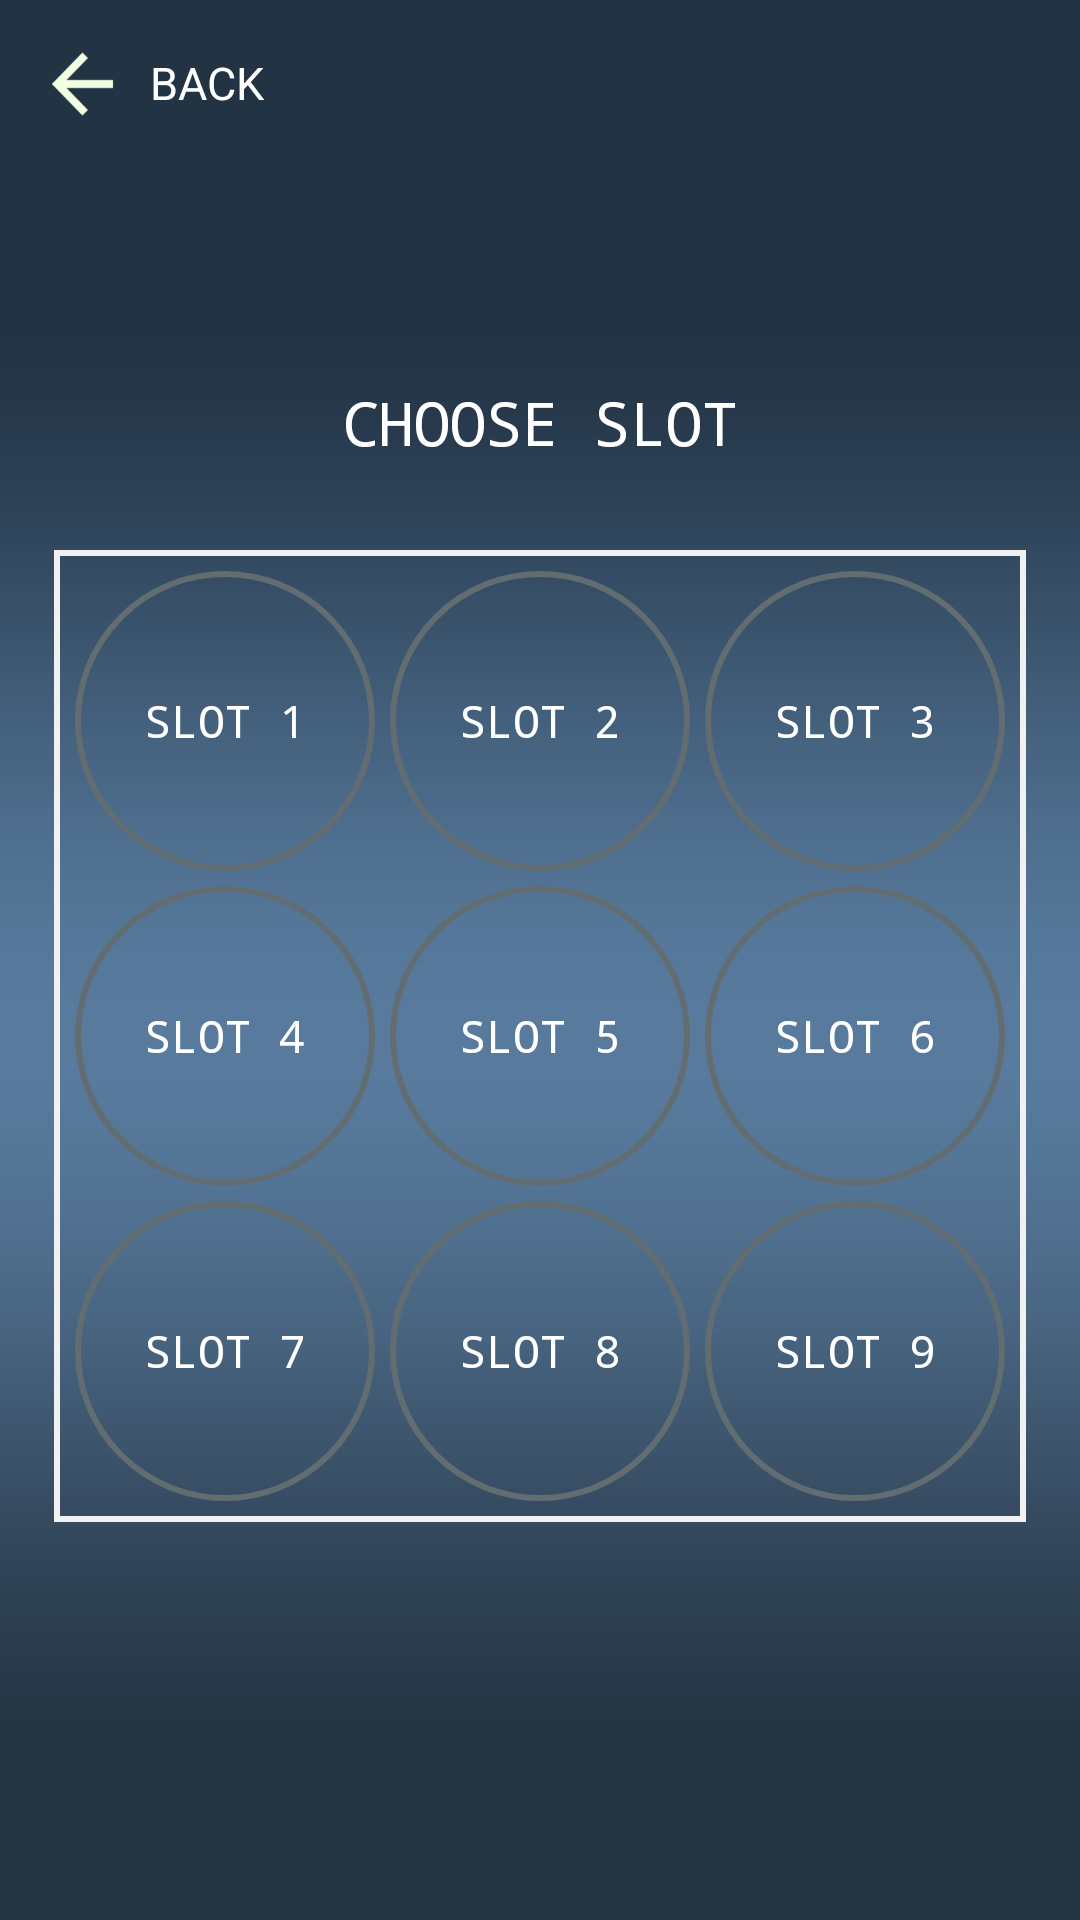

Write the Android layout XML for this screen, with the resource values it uses.
<!-- AndroidManifest.xml: application theme Theme.AppCompat.NoActionBar -->
<!-- res/layout/activity_choose_slot.xml -->
<?xml version="1.0" encoding="utf-8"?>
<RelativeLayout xmlns:android="http://schemas.android.com/apk/res/android"
    xmlns:app="http://schemas.android.com/apk/res-auto"
    xmlns:tools="http://schemas.android.com/tools"
    android:layout_width="match_parent"
    android:layout_height="match_parent"
    android:background="@drawable/grad1"
    tools:context="com.example.example.PMO.chooseSlot">


        <Button
            android:layout_width="35dp"
            android:layout_height="36dp"
            android:id="@+id/bckBttn"
            android:layout_marginTop="10dp"
            android:layout_marginLeft="10dp"
            android:background="@mipmap/arrow_back"/>

        <TextView
            android:layout_width="wrap_content"
            android:layout_height="wrap_content"
            android:text="BACK"
            android:layout_toRightOf="@id/bckBttn"
            android:layout_alignBaseline="@id/bckBttn"
            android:textSize="15sp"
            android:textColor="@color/white"
            android:layout_marginLeft="5dp"
            />




    <RelativeLayout
        android:layout_width="match_parent"
        android:layout_height="match_parent"
        android:layout_below="@id/bckBttn"
        android:layout_marginTop="5dp"
        android:background="@drawable/grad1"
        android:id="@+id/rl53">

        <TextView
            android:layout_width="wrap_content"
            android:layout_height="wrap_content"
            android:fontFamily="monospace"
            android:textColor="@color/white"
            android:text="CHOOSE SLOT"
            android:textSize="20sp"
            android:id="@+id/tvname1"
            android:layout_above="@+id/relativeLayout"
            android:layout_centerHorizontal="true"
            android:layout_marginBottom="24dp" />


        <RelativeLayout
            android:layout_margin="5dp"
            android:layout_width="wrap_content"
            android:layout_height="wrap_content"
            android:background="@drawable/button_no_background_white_border"
            android:layout_centerVertical="true"
            android:layout_centerHorizontal="true"
            android:id="@+id/relativeLayout">

            <Button
                android:layout_marginLeft="5dp"
                android:layout_marginTop="5dp"
                android:layout_marginRight="5dp"
                android:layout_width="100dp"
                android:layout_height="100dp"
                android:layout_gravity="fill"
                android:text="Slot 1"
                android:fontFamily="monospace"
                android:textSize="15sp"
                android:id="@+id/slot1"
                android:background="@drawable/button_circle_no_background"
                />
            <Button
                android:layout_marginRight="5dp"
                android:layout_marginTop="5dp"
                android:layout_width="100dp"
                android:layout_height="100dp"
                android:layout_toRightOf="@id/slot1"
                android:text="Slot 2"
                android:fontFamily="monospace"
                android:textSize="15sp"
                android:id="@+id/slot2"
                android:background="@drawable/button_circle_no_background"
                />

            <Button
                android:layout_marginRight="5dp"
                android:layout_marginTop="5dp"
                android:layout_width="100dp"
                android:layout_height="100dp"
                android:layout_toRightOf="@id/slot2"
                android:text="Slot 3"
                android:fontFamily="monospace"
                android:textSize="15sp"
                android:id="@+id/slot3"
                android:background="@drawable/button_circle_no_background"
                />

            <Button

                android:layout_width="100dp"
                android:layout_height="100dp"
                android:layout_below="@id/slot1"
                android:layout_marginTop="5dp"
                android:layout_marginLeft="5dp"
                android:text="Slot 4"
                android:fontFamily="monospace"
                android:textSize="15sp"
                android:id="@+id/slot4"
                android:background="@drawable/button_circle_no_background"
                />
            <Button

                android:layout_marginLeft="5dp"
                android:layout_marginTop="5dp"
                android:layout_marginRight="5dp"
                android:layout_width="100dp"
                android:layout_height="100dp"
                android:text="Slot 5"
                android:layout_below="@id/slot2"
                android:layout_toRightOf="@id/slot4"
                android:fontFamily="monospace"
                android:textSize="15sp"
                android:id="@+id/slot5"
                android:background="@drawable/button_circle_no_background"
                />
            <Button
                android:layout_marginRight="5dp"
                android:layout_marginTop="5dp"
                android:layout_width="100dp"
                android:layout_height="100dp"
                android:layout_toRightOf="@id/slot5"
                android:layout_below="@id/slot3"
                android:layout_gravity="fill"
                android:text="Slot 6"
                android:fontFamily="monospace"
                android:textSize="15sp"
                android:id="@+id/slot6"
                android:background="@drawable/button_circle_no_background"
                />
            <Button
                android:layout_marginLeft="5dp"
                android:layout_marginTop="5dp"
                android:layout_marginRight="5dp"
                android:layout_marginBottom="5dp"
                android:layout_width="100dp"
                android:layout_height="100dp"
                android:layout_gravity="fill"
                android:layout_below="@id/slot4"
                android:text="Slot 7"
                android:fontFamily="monospace"
                android:textSize="15sp"
                android:id="@+id/slot7"
                android:background="@drawable/button_circle_no_background"
                />
            <Button
                android:layout_marginBottom="5dp"
                android:layout_marginRight="5dp"
                android:layout_marginTop="5dp"
                android:layout_width="100dp"
                android:layout_height="100dp"
                android:layout_toRightOf="@id/slot7"
                android:layout_below="@id/slot5"
                android:layout_gravity="fill"
                android:text="Slot 8"
                android:fontFamily="monospace"
                android:textSize="15sp"
                android:id="@+id/slot8"
                android:background="@drawable/button_circle_no_background"
                />
            <Button
                android:layout_marginRight="5dp"
                android:layout_marginTop="5dp"
                android:layout_marginBottom="5dp"
                android:layout_width="100dp"
                android:layout_height="100dp"
                android:layout_gravity="fill"
                android:layout_toRightOf="@id/slot8"
                android:layout_below="@id/slot6"
                android:text="Slot 9"
                android:fontFamily="monospace"
                android:textSize="15sp"
                android:id="@+id/slot9"
                android:background="@drawable/button_circle_no_background"
                />
        </RelativeLayout>
    </RelativeLayout>

</RelativeLayout>
<!-- resources referenced by this layout -->
<resources>
  <color name="white">#FFF</color>
  <!-- drawable button_circle_no_background (drawable) -->
  <?xml version="1.0" encoding="utf-8"?>
  <selector xmlns:android="http://schemas.android.com/apk/res/android">
      <item android:state_pressed="false">
          <shape android:shape="oval">
                 <stroke
                     android:width="2dip"
                     android:color="@color/slate" />
  
          </shape>
      </item>
  
      <item android:state_pressed="true">
          <shape android:shape="rectangle">
              shape android:shape="oval">
              <solid android:color="@color/light_blue">
                  <stroke
                      android:width="2dip"
                      android:color="@color/black" />
              </solid>
          </shape>
  
      </item>
  </selector>
  <!-- drawable button_no_background_white_border (drawable) -->
  <?xml version="1.0" encoding="utf-8"?>
  <selector xmlns:android="http://schemas.android.com/apk/res/android">
      <item android:state_pressed="false">
          <shape android:shape="rectangle">
              <corners android:radius="0dp" />
              <stroke
                  android:width="2dip"
                  android:color="@color/overcast" />
              <padding
                  android:bottom="1dp"
                  android:left="1dp"
                  android:right="1dp"
                  android:top="1dp" />
          </shape>
      </item>
  
      <item android:state_selected="true">
          <shape android:shape="rectangle">
              <corners android:radius="0dp" />
              <solid android:color="@color/light_blue" />
              <stroke
                  android:width="2dip"
                  android:color="@color/white" />
              <padding
                  android:bottom="2dp"
                  android:left="2dp"
                  android:right="2dp"
                  android:top="2dp" />
          </shape>
      </item>
  
      <item android:state_pressed="true">
          <shape android:shape="rectangle">
              <corners android:radius="0dp" />
              <solid android:color="@color/glacier_blue" />
              <stroke
                  android:width="2dip"
                  android:color="@color/overcast" />
              <padding
                  android:bottom="2dp"
                  android:left="2dp"
                  android:right="2dp"
                  android:top="2dp" />
          </shape>
      </item>
  </selector>
  <!-- drawable grad1: jpg bitmap (drawable-hdpi, 56624 bytes) -->
  <!-- mipmap arrow_back: png bitmap (mipmap-hdpi, 295 bytes) -->
  <color name="slate">#626D71</color>
  <color name="light_blue">#b2ebf2</color>
  <color name="black">#000</color>
  <color name="overcast">#F1F1F2</color>
  <color name="glacier_blue">#1995AD</color>
</resources>
